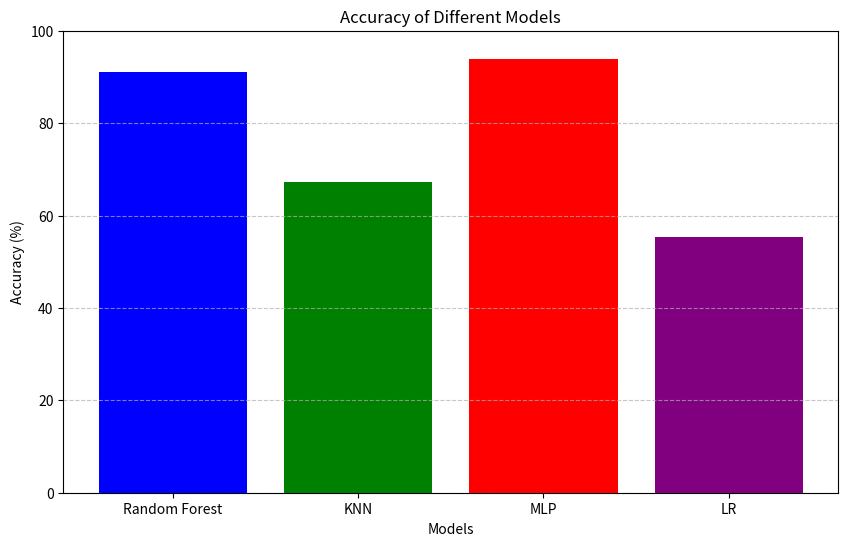

Python code for this plot:
import matplotlib.pyplot as plt

accuracies = [90.96, 67.18, 93.8, 55.3]
models = ['Random Forest', 'KNN', 'MLP', 'LR']
plt.figure(figsize=(10, 6))
plt.bar(models, accuracies, color=['blue', 'green', 'red', 'purple'])
plt.xlabel('Models')
plt.ylabel('Accuracy (%)')
plt.title('Accuracy of Different Models')
plt.ylim(0, 100)  # Set y-axis limits to 0-100%
plt.grid(axis='y', linestyle='--', alpha=0.7)
plt.show()
